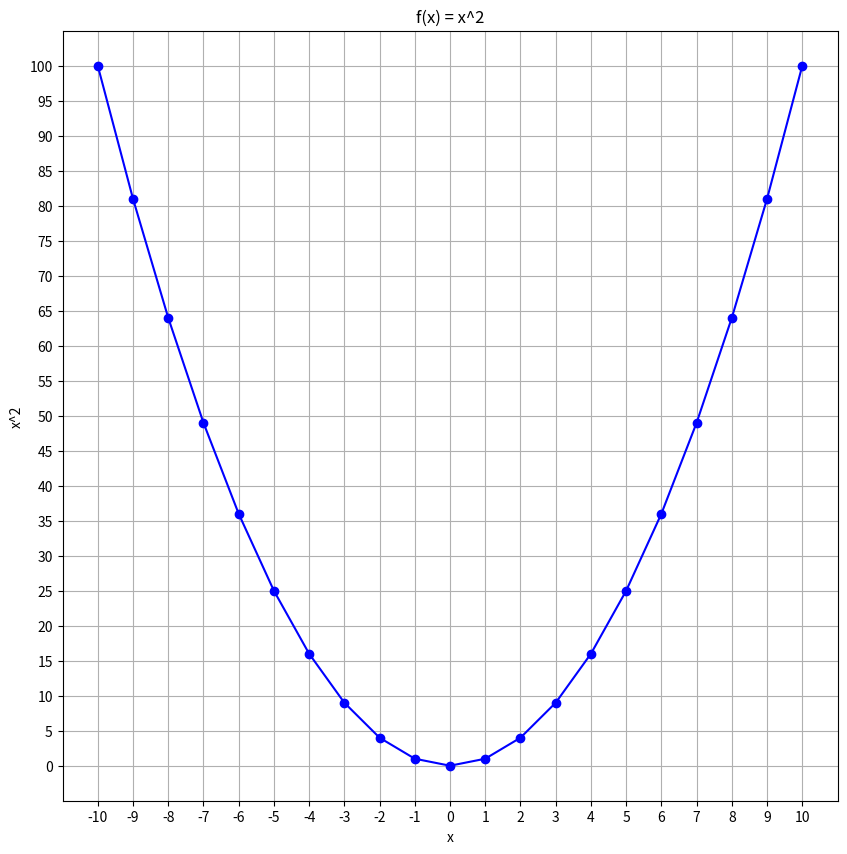

Reproduce this figure in Python. (Note: this script raises an exception after producing the figure.)
def f(x):
  return x**2

if __name__ =='__main__':
  from matplotlib import pyplot as plt
  import pandas as pd

  df = pd.DataFrame({'x': range(-10, 10+1)}) # x Values.
  df['y'] = [f(x) for x in df.x] # y Values.

  print(df)

  plt.figure(figsize=(10, 10))
  plt.plot(df.x, df.y, color='blue', marker='o')
  plt.title("f(x) = x^2")
  plt.xlabel('x')
  plt.ylabel('x^2')
  plt.xticks(range(-10, 10+1, 1))
  plt.yticks(range(0, 100+1, 5))
  plt.grid()
  plt.savefig("../images/plot-01.png", format='png')
  plt.show()
